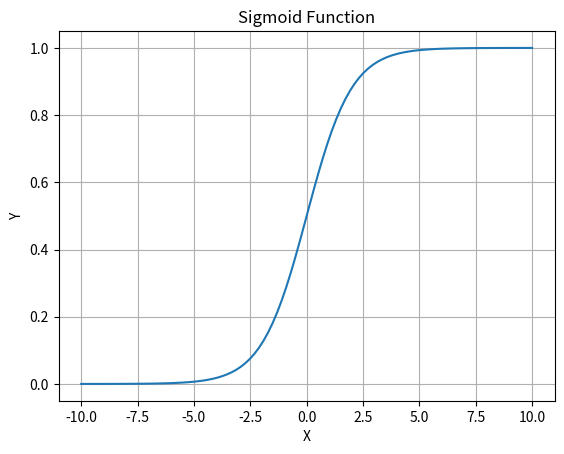

This chart was generated by the following Python code:
import matplotlib.pyplot as plt
import numpy as np

x = np.linspace(-10,10,100)
y = 1/(1+np.exp(-x))

plt.plot(x,y)
plt.title("Sigmoid Function")
plt.xlabel("X")
plt.ylabel("Y")
plt.grid(True)
plt.show()
